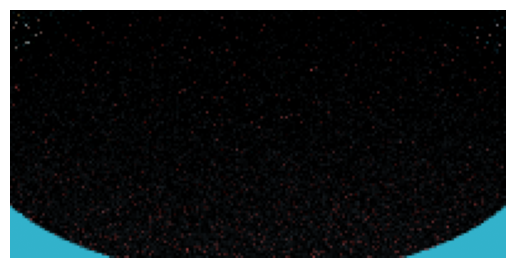

Python code for this plot:
# Importamos las librerías necesarias
import numpy as np  # Librería para cálculos numéricos y manejo de matrices
import matplotlib.pyplot as plt  # Librería para graficar y mostrar imágenes
from mpl_toolkits.mplot3d import Axes3D  # Herramientas para gráficos en 3D (no se usa en este código, pero podría ser útil)

# Clase para representar un vector en 3D
class Vector3:
    def __init__(self, x, y, z):
        # Constructor que inicializa las coordenadas del vector
        self.x = x
        self.y = y
        self.z = z
    
    def dot(self, other):
        # Producto punto entre dos vectores (multiplicación escalar)
        # Fórmula: x1*x2 + y1*y2 + z1*z2
        return self.x*other.x + self.y*other.y + self.z*other.z
    
    def normalize(self):
        # Normalización del vector: convierte el vector en uno unitario (longitud = 1)
        # Fórmula: dividir cada componente por la longitud del vector
        length = np.sqrt(self.dot(self))  # Longitud del vector (raíz cuadrada del producto punto consigo mismo)
        return Vector3(self.x/length, self.y/length, self.z/length)

# Clase para representar una esfera en la escena
class Sphere:
    def __init__(self, center, radius, color, emission=0):
        # Constructor que inicializa las propiedades de la esfera
        self.center = center  # Centro de la esfera (Vector3)
        self.radius = radius  # Radio de la esfera
        self.color = color    # Color de la esfera (Vector3)
        self.emission = emission  # Intensidad de emisión de luz (si es una fuente de luz)

# Genera una dirección aleatoria uniforme dentro de una esfera unitaria
def random_in_unit_sphere():
    """
    Genera una dirección aleatoria uniforme dentro de una esfera unitaria.
    Esto se utiliza para simular rebotes de luz difusos.
    """
    while True:
        # Generar un punto aleatorio en el espacio 3D con coordenadas entre -1 y 1
        p = Vector3(np.random.uniform(-1,1), np.random.uniform(-1,1), np.random.uniform(-1,1))
        if p.dot(p) < 1:  # Verifica que el punto esté dentro de la esfera (longitud < 1)
            return p.normalize()  # Normaliza el vector antes de devolverlo

# Función principal para trazar un rayo en la escena
def trace_ray(origin, direction, spheres, depth=0, max_depth=3):
    """
    Traza un rayo en la escena para calcular el color de un píxel.
    Utiliza el método Monte Carlo para simular rebotes de luz.
    
    Parámetros:
    - origin: Origen del rayo (Vector3)
    - direction: Dirección del rayo (Vector3)
    - spheres: Lista de esferas en la escena
    - depth: Profundidad actual del rayo (número de rebotes)
    - max_depth: Máxima profundidad permitida para los rebotes
    """
    if depth >= max_depth:  # Si se alcanza la profundidad máxima, devolver negro
        return Vector3(0,0,0)
    
    # Buscar la intersección más cercana entre el rayo y las esferas
    closest_t = np.inf  # Distancia más cercana inicializada como infinito
    hit_sphere = None  # Esfera que el rayo golpea más cerca
    for sphere in spheres:
        # Vector desde el origen del rayo al centro de la esfera
        oc = Vector3(origin.x-sphere.center.x, origin.y-sphere.center.y, origin.z-sphere.center.z)
        # Coeficientes de la ecuación cuadrática para intersección
        a = direction.dot(direction)  # a = dirección del rayo al cuadrado
        b = 2.0 * oc.dot(direction)  # b = 2 * (oc · dirección)
        c = oc.dot(oc) - sphere.radius*sphere.radius  # c = (oc · oc) - radio^2
        discriminant = b*b - 4*a*c  # Discriminante de la ecuación cuadrática
        if discriminant > 0:  # Si el discriminante es positivo, hay intersección
            t = (-b - np.sqrt(discriminant)) / (2*a)  # Solución más cercana
            if t < closest_t and t > 0.001:  # Ignorar intersecciones detrás del origen
                closest_t = t
                hit_sphere = sphere
    
    if hit_sphere is None:  # Si no hay intersección, devolver color del cielo
        return Vector3(0.2, 0.7, 0.8)  # Azul claro como color del cielo
    
    # Calcular el punto de intersección y la normal en ese punto
    hit_point = Vector3(
        origin.x + direction.x*closest_t,
        origin.y + direction.y*closest_t,
        origin.z + direction.z*closest_t
    )
    normal = Vector3(
        hit_point.x - hit_sphere.center.x,
        hit_point.y - hit_sphere.center.y,
        hit_point.z - hit_sphere.center.z
    ).normalize()
    
    # Si la esfera es una fuente de luz, devolver su emisión
    if hit_sphere.emission > 0:
        return Vector3(
            hit_sphere.color.x * hit_sphere.emission,
            hit_sphere.color.y * hit_sphere.emission,
            hit_sphere.color.z * hit_sphere.emission
        )
    
    # Rebote difuso: generar un nuevo rayo en una dirección aleatoria
    new_dir = random_in_unit_sphere()
    color = trace_ray(hit_point, new_dir, spheres, depth+1, max_depth)
    
    # Atenuar el color por el color de la esfera y el ángulo del rayo
    attenuation = hit_sphere.color
    cos_theta = new_dir.dot(normal)  # Ángulo entre el rayo y la normal
    return Vector3(
        color.x * attenuation.x * cos_theta,
        color.y * attenuation.y * cos_theta,
        color.z * attenuation.z * cos_theta
    )

# --- Escena de ejemplo ---
spheres = [
    Sphere(Vector3(0, -100.5, -1), 100, Vector3(0.8, 0.8, 0.8)),  # Piso
    Sphere(Vector3(0, 0, -1), 0.5, Vector3(0.8, 0.3, 0.3)),       # Esfera roja
    Sphere(Vector3(1, 0, -1), 0.5, Vector3(0.3, 0.8, 0.3)),       # Esfera verde
    Sphere(Vector3(-1, 0, -1), 0.5, Vector3(0.3, 0.3, 0.8)),      # Esfera azul
    Sphere(Vector3(0, 10, -1), 2, Vector3(1,1,1), emission=5)     # Fuente de luz
]

# --- Renderizado ---
width, height = 200, 100  # Resolución de la imagen
image = np.zeros((height, width, 3))  # Matriz para almacenar los colores de los píxeles
samples_per_pixel = 10  # Número de muestras por píxel (para suavizar el ruido)

# Iterar sobre cada píxel de la imagen
for y in range(height):
    for x in range(width):
        color = Vector3(0,0,0)  # Inicializar el color del píxel
        for _ in range(samples_per_pixel):  # Promediar múltiples muestras por píxel
            # Generar un rayo desde la cámara
            u = (x + np.random.random()) / width
            v = (y + np.random.random()) / height
            ray_dir = Vector3(u-0.5, v-0.5, -1).normalize()  # Dirección del rayo
            color_sample = trace_ray(Vector3(0,0,0), ray_dir, spheres)  # Traza el rayo
            color.x += color_sample.x
            color.y += color_sample.y
            color.z += color_sample.z
        # Promediar el color final del píxel
        image[y,x] = [color.x/samples_per_pixel, color.y/samples_per_pixel, color.z/samples_per_pixel]

# Mostrar la imagen renderizada
plt.imshow(np.clip(image, 0, 1))  # Limitar los valores de color entre 0 y 1
plt.axis('off')  # Ocultar los ejes
plt.show()